Dataset: dataset (GitHub, SnehalThakur/ComputerVision-CV). Classes: black-grass, charlock, cleavers, common chickweed, common wheat, fat hen, loose silky-bent, maize, scentless mayweed, shepherds purse, small-flowered cranesbill, sugar beet.

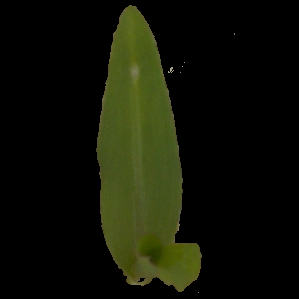
Label: maize

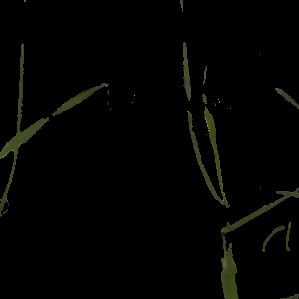
Label: black-grass

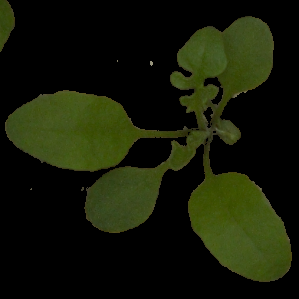
Label: shepherds purse

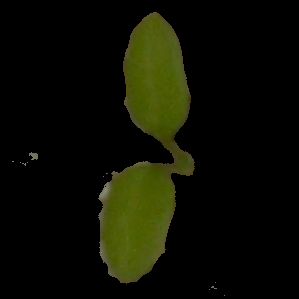
Label: common chickweed

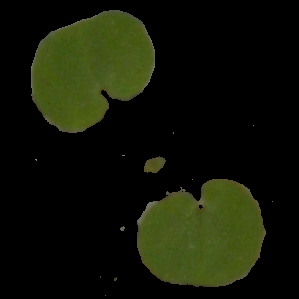
Label: small-flowered cranesbill

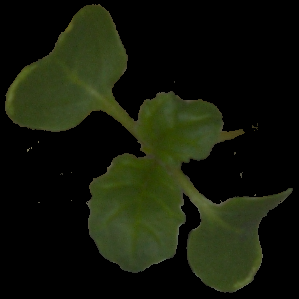
Label: charlock
